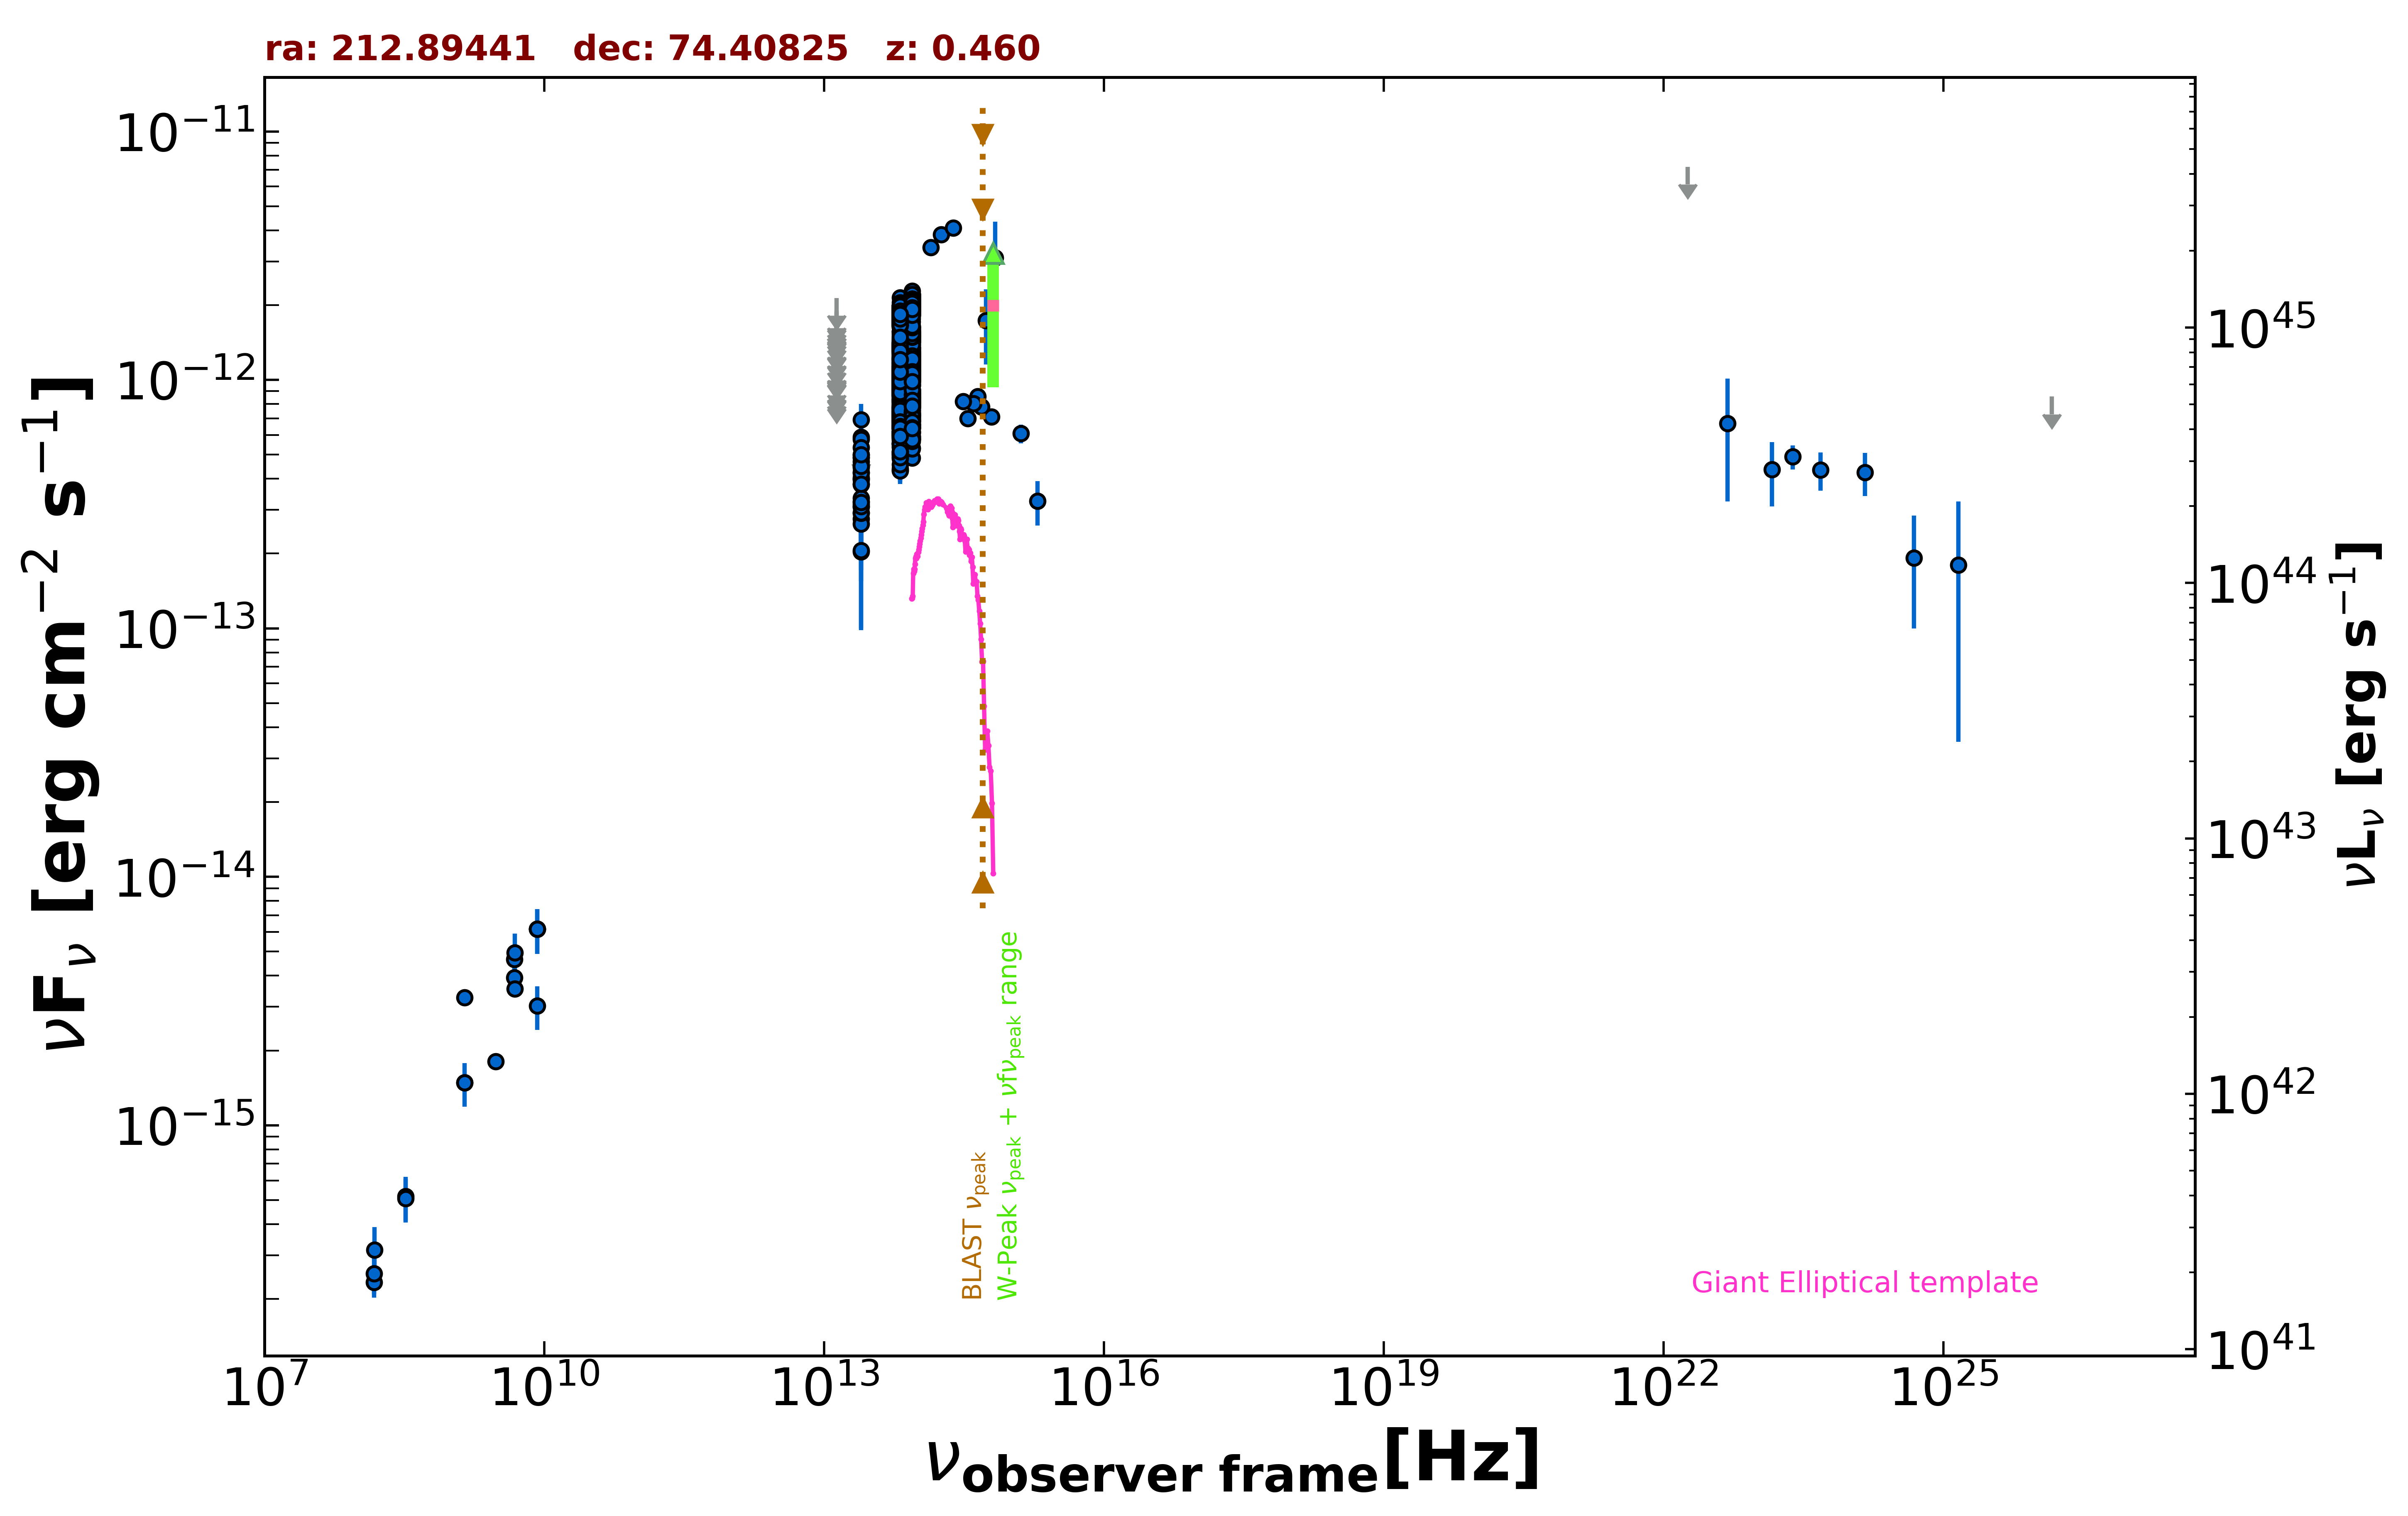

The table this chart was drawn from, first rows:
freq., flux, err_flux, MJD_start, MJD_end, flag, catalog, reference
1.400e+09, 1.487e-15, 4.500e-17, 55000, 55000, , NVSS, Condon et al. 1998  AJ  115  1693
3.000e+09, 1.808e-15, 2.250e-17, 55000, 55000, , VLASSQL, Gordon et al. 2021  ApJS  255  30
1.500e+08, 2.333e-16, 2.355e-17, 55000, 55000, , TGSS150, Intema et al. 2017  A&A  598  A781
8.400e+09, 6.157e-15, 0.000e+00, 55000, 55000, , CRATES, Healey et al. 2007  ApJS  171  61
4.800e+09, 3.936e-15, 3.840e-16, 55000, 55000, , GB6, Gregory et al. 1996  ApJS  103  427
4.800e+09, 4.656e-15, 3.840e-16, 55000, 55000, , GB87, Gregory et al. 1992  VizieR  VIII/14/j20…
4.850e+09, 3.540e-15, 0.000e+00, 55000, 55000, , NORTH20, White and Becker  1992  ApJS  79  331
1.400e+09, 3.262e-15, 0.000e+00, 55000, 55000, , NORTH20, White and Becker  1992  ApJS  79  331
1.389e+14, 3.408e-12, 1.660e-13, 55000, 55000, , 2MASS, Skrutskie et al. 2006  AJ  131  1163
1.804e+14, 3.852e-12, 2.095e-13, 55000, 55000, , 2MASS, Skrutskie et al. 2006  AJ  131  1163
2.427e+14, 4.085e-12, 1.690e-13, 55000, 55000, , 2MASS, Skrutskie et al. 2006  AJ  131  1163
8.817e+13, 1.283e-12, 3.500e-15, 55000, 55000, , UNWISE, Schlafly et al. 2019  ApJS  240  30
6.517e+13, 1.077e-12, 4.000e-15, 55000, 55000, , UNWISE, Schlafly et al. 2019  ApJS  240  30
8.817e+13, 6.638e-13, 1.590e-14, 55000, 55000, , WISE, Wright et al. 2010  AJ  140  1868
6.517e+13, 5.985e-13, 1.435e-14, 55000, 55000, , WISE, Wright et al. 2010  AJ  140  1868
2.498e+13, 3.970e-13, 2.675e-14, 55000, 55000, , WISE, Wright et al. 2010  AJ  140  1868
1.363e+13, 4.724e-13, 1.219e-13, 55000, 55000, , WISE, Wright et al. 2010  AJ  140  1868
8.817e+13, 4.845e-13, 2.900e-14, 56777, 56777, , NEOWISE, Mainzer et al. 2014  ApJ  792  30
6.517e+13, 4.400e-13, 5.895e-14, 56777, 56777, , NEOWISE, Mainzer et al. 2014  ApJ  792  30
8.817e+13, 6.831e-13, 2.770e-14, 56776, 56776, , NEOWISE, Mainzer et al. 2014  ApJ  792  30
6.517e+13, 8.926e-13, 6.995e-14, 56776, 56776, , NEOWISE, Mainzer et al. 2014  ApJ  792  30
8.817e+13, 1.215e-12, 4.150e-14, 56777, 56777, , NEOWISE, Mainzer et al. 2014  ApJ  792  30
6.517e+13, 1.002e-12, 4.165e-14, 56777, 56777, , NEOWISE, Mainzer et al. 2014  ApJ  792  30
8.817e+13, 1.058e-12, 3.800e-14, 56777, 56777, , NEOWISE, Mainzer et al. 2014  ApJ  792  30
6.517e+13, 9.878e-13, 4.720e-14, 56777, 56777, , NEOWISE, Mainzer et al. 2014  ApJ  792  30
8.817e+13, 1.034e-12, 3.450e-14, 56776, 56776, , NEOWISE, Mainzer et al. 2014  ApJ  792  30
6.517e+13, 8.407e-13, 5.190e-14, 56776, 56776, , NEOWISE, Mainzer et al. 2014  ApJ  792  30
8.817e+13, 1.184e-12, 3.700e-14, 56776, 56776, , NEOWISE, Mainzer et al. 2014  ApJ  792  30
6.517e+13, 1.036e-12, 5.630e-14, 56776, 56776, , NEOWISE, Mainzer et al. 2014  ApJ  792  30
8.817e+13, 1.198e-12, 3.750e-14, 56776, 56776, , NEOWISE, Mainzer et al. 2014  ApJ  792  30
6.517e+13, 1.017e-12, 4.960e-14, 56776, 56776, , NEOWISE, Mainzer et al. 2014  ApJ  792  30
8.817e+13, 1.215e-12, 4.700e-14, 56776, 56776, , NEOWISE, Mainzer et al. 2014  ApJ  792  30
6.517e+13, 1.099e-12, 4.550e-14, 56776, 56776, , NEOWISE, Mainzer et al. 2014  ApJ  792  30
8.817e+13, 1.226e-12, 3.750e-14, 56777, 56777, , NEOWISE, Mainzer et al. 2014  ApJ  792  30
6.517e+13, 9.662e-13, 4.465e-14, 56777, 56777, , NEOWISE, Mainzer et al. 2014  ApJ  792  30
8.817e+13, 1.156e-12, 4.150e-14, 56777, 56777, , NEOWISE, Mainzer et al. 2014  ApJ  792  30
6.517e+13, 1.017e-12, 5.145e-14, 56777, 56777, , NEOWISE, Mainzer et al. 2014  ApJ  792  30
8.817e+13, 1.141e-12, 3.850e-14, 56777, 56777, , NEOWISE, Mainzer et al. 2014  ApJ  792  30
6.517e+13, 1.072e-12, 4.650e-14, 56777, 56777, , NEOWISE, Mainzer et al. 2014  ApJ  792  30
8.817e+13, 1.108e-12, 4.150e-14, 56776, 56776, , NEOWISE, Mainzer et al. 2014  ApJ  792  30
6.517e+13, 9.760e-13, 4.215e-14, 56776, 56776, , NEOWISE, Mainzer et al. 2014  ApJ  792  30
8.817e+13, 1.248e-12, 4.450e-14, 56776, 56776, , NEOWISE, Mainzer et al. 2014  ApJ  792  30
6.517e+13, 1.006e-12, 4.280e-14, 56776, 56776, , NEOWISE, Mainzer et al. 2014  ApJ  792  30
8.817e+13, 1.163e-12, 3.650e-14, 56776, 56776, , NEOWISE, Mainzer et al. 2014  ApJ  792  30
6.517e+13, 1.001e-12, 5.185e-14, 56776, 56776, , NEOWISE, Mainzer et al. 2014  ApJ  792  30
8.817e+13, 1.109e-12, 3.650e-14, 56775, 56775, , NEOWISE, Mainzer et al. 2014  ApJ  792  30
6.517e+13, 9.805e-13, 4.715e-14, 56775, 56775, , NEOWISE, Mainzer et al. 2014  ApJ  792  30
8.817e+13, 1.112e-12, 3.550e-14, 56777, 56777, , NEOWISE, Mainzer et al. 2014  ApJ  792  30
6.517e+13, 9.914e-13, 4.280e-14, 56777, 56777, , NEOWISE, Mainzer et al. 2014  ApJ  792  30
8.817e+13, 1.182e-12, 4.050e-14, 56776, 56776, , NEOWISE, Mainzer et al. 2014  ApJ  792  30
6.517e+13, 9.724e-13, 4.280e-14, 56776, 56776, , NEOWISE, Mainzer et al. 2014  ApJ  792  30
8.817e+13, 1.258e-12, 4.300e-14, 56775, 56775, , NEOWISE, Mainzer et al. 2014  ApJ  792  30
6.517e+13, 1.021e-12, 4.885e-14, 56775, 56775, , NEOWISE, Mainzer et al. 2014  ApJ  792  30
8.817e+13, 1.147e-12, 4.550e-14, 56776, 56776, , NEOWISE, Mainzer et al. 2014  ApJ  792  30
6.517e+13, 1.010e-12, 5.480e-14, 56776, 56776, , NEOWISE, Mainzer et al. 2014  ApJ  792  30
8.817e+13, 1.000e-12, 3.515e-14, 56776, 56776, , NEOWISE, Mainzer et al. 2014  ApJ  792  30
6.517e+13, 8.556e-13, 5.365e-14, 56776, 56776, , NEOWISE, Mainzer et al. 2014  ApJ  792  30
8.817e+13, 1.237e-12, 4.200e-14, 57332, 57332, , NEOWISE, Mainzer et al. 2014  ApJ  792  30
6.517e+13, 1.126e-12, 5.700e-14, 57332, 57332, , NEOWISE, Mainzer et al. 2014  ApJ  792  30
8.817e+13, 1.291e-12, 4.650e-14, 57331, 57331, , NEOWISE, Mainzer et al. 2014  ApJ  792  30
... 1,434 more rows
